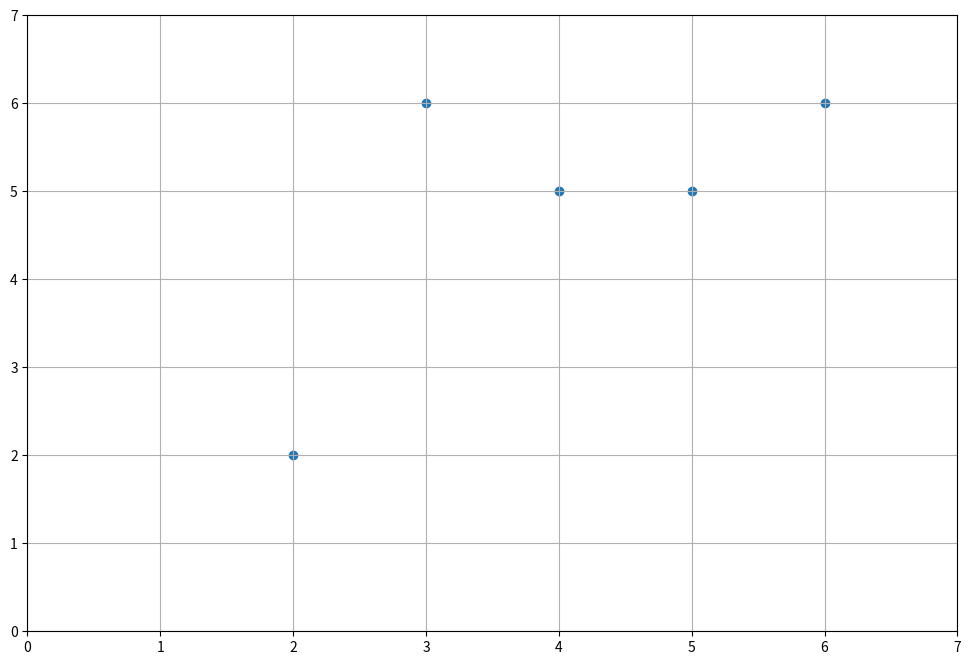

The script that saved this image: (Note: this script raises an exception after producing the figure.)
#a)
values = [(2, 2), (3, 6), (4, 5), (5, 5), (6, 6)]
values = [[gi[0],gi[1]] for gi in values] 

x = [gi[0] for gi in values] 
y = [gi[1] for gi in values]
import matplotlib.pyplot as plt # Plotting library
plt.figure(figsize=[12,8])
plt.grid(True)
plt.scatter(x,y,marker='o')
plt.axis([0,7,0,7])
plt.savefig('assignment1/photos/task1_no_int.png')
plt.show()

#b)
import numpy as np # Mathematics library
plt.figure(figsize=[12,8])
plt.grid(True)
xx = np.linspace(min(x), max(x), 50)
z = np.polyfit(x,y,4)
p = np.poly1d(z)
plt.plot(x,y,'.',xx,p(xx))
plt.scatter(x,y,marker='o')
plt.savefig('assignment1/photos/task1.png')
plt.show()